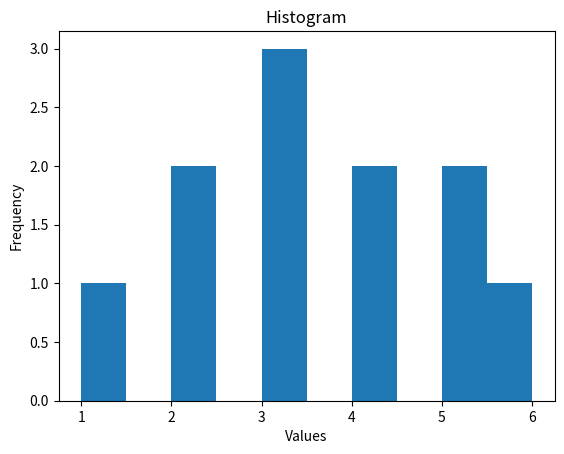

The matplotlib source for this figure:
def genDicts(targSet, setA, setB):
    dictTarget = {length : set() for length in targSet}
    dictA = {length : set() for length in setA}
    dictB = {length : set() for length in setB}

    for key_length in dictTarget:
        for orf in self.c1.ORFs:
            if orf[3] == key_length:
                seq = getORFseq(orf, ORFfinder.top)
                dictTarget[key_length].add(seq)

    for key_length in dictA:
        for orf in self.c1.ORFs:
            if orf[3] == key_length:
                seq = getORFseq(orf, ORFfinder.top)
                dictA[key_length].add(seq)

    for key_length in dictB:
        for orf in self.c1.ORFs:
            if orf[3] == key_length:
                seq = getORFseq(orf, ORFfinder.top)
                dictB[key_length].add(seq)

    return dictTarget, dictA, dictB



import matplotlib.pyplot as plt

# Sample data
data = [1, 2, 2, 3, 3, 3, 4, 4, 5, 5, 6]

# Create a histogram
plt.hist(data)

# Customize the histogram
plt.title("Histogram")
plt.xlabel("Values")
plt.ylabel("Frequency")

# Show the histogram
plt.show()

def genGraph(self, c1, c2):   #c1 c2 are the count of matches in fileA and fileB respectively to targFile ORFs
    dataSet1 = [c1, c2]
    plt.hist(dataSet1)
    plt.title("ORF Match frequency")
    plt.xlabel("File A Matches")
    plt.ylabel("File B Matches")

    


